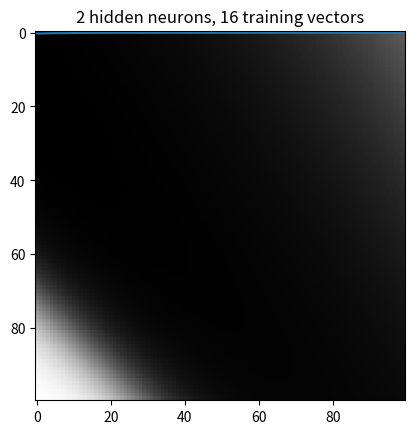

Source code (Python):
# # 1 1 --> 0
# # 1 0 --> 1
# # 0 1 --> 1
# # 0 0 --> 0
import numpy as np
import matplotlib.pylab as plt
from random import gauss

epochs = 50000

# target outputs
Y_16 = np.array([[0, 1, 1, 0, 0, 1, 1, 0, 0, 1, 1, 0, 0, 1, 1, 0]])

Y_32 = np.array([[0, 1, 1, 0, 0, 1, 1, 0, 0, 1, 1, 0, 0, 1, 1, 0,
                  0, 1, 1, 0, 0, 1, 1, 0, 0, 1, 1, 0, 0, 1, 1, 0]])

Y_64 = np.array([[0, 1, 1, 0, 0, 1, 1, 0, 0, 1, 1, 0, 0, 1, 1, 0,
                  0, 1, 1, 0, 0, 1, 1, 0, 0, 1, 1, 0, 0, 1, 1, 0,
                  0, 1, 1, 0, 0, 1, 1, 0, 0, 1, 1, 0, 0, 1, 1, 0,
                  0, 1, 1, 0, 0, 1, 1, 0, 0, 1, 1, 0, 0, 1, 1, 0]])
# learning rate
lr = 0.03

# standard deviation for noise
stdv = 0.5


def generate_noise_for_1():
    return gauss(1, stdv)


def generate_noise_for_0():
    return gauss(0, stdv)


def sigmoid(x):
    return 1 / (1 + np.exp(-x))


def sigmoid_deriv(x):
    return x * (1 - x)


def loss(Y, Ypred):
    return ((Y - Ypred) ** 2).mean()


def forward_prop(X, V, W):
     L1 = sigmoid(np.dot(X, V))
     L2 = sigmoid(np.dot(L1, W))
     return L2


def formulate(out):
    for i in range(len(out)):
        if out[i] >= 0.5:
            out[i] = 1
        else:
            out[i] = 0
    return out


# input 16
X_16 = np.array([[-1, generate_noise_for_0(), generate_noise_for_0()],
                 [-1, generate_noise_for_0(), generate_noise_for_1()],
                 [-1, generate_noise_for_1(), generate_noise_for_0()],
                 [-1, generate_noise_for_1(), generate_noise_for_1()],
                 [-1, generate_noise_for_0(), generate_noise_for_0()],
                 [-1, generate_noise_for_0(), generate_noise_for_1()],
                 [-1, generate_noise_for_1(), generate_noise_for_0()],
                 [-1, generate_noise_for_1(), generate_noise_for_1()],
                 [-1, generate_noise_for_0(), generate_noise_for_0()],
                 [-1, generate_noise_for_0(), generate_noise_for_1()],
                 [-1, generate_noise_for_1(), generate_noise_for_0()],
                 [-1, generate_noise_for_1(), generate_noise_for_1()],
                 [-1, generate_noise_for_0(), generate_noise_for_0()],
                 [-1, generate_noise_for_0(), generate_noise_for_1()],
                 [-1, generate_noise_for_1(), generate_noise_for_0()],
                 [-1, generate_noise_for_1(), generate_noise_for_1()]])

# input 32
X_32 = np.array([[-1, generate_noise_for_0(), generate_noise_for_0()],
                 [-1, generate_noise_for_0(), generate_noise_for_1()],
                 [-1, generate_noise_for_1(), generate_noise_for_0()],
                 [-1, generate_noise_for_1(), generate_noise_for_1()],
                 [-1, generate_noise_for_0(), generate_noise_for_0()],
                 [-1, generate_noise_for_0(), generate_noise_for_1()],
                 [-1, generate_noise_for_1(), generate_noise_for_0()],
                 [-1, generate_noise_for_1(), generate_noise_for_1()],
                 [-1, generate_noise_for_0(), generate_noise_for_0()],
                 [-1, generate_noise_for_0(), generate_noise_for_1()],
                 [-1, generate_noise_for_1(), generate_noise_for_0()],
                 [-1, generate_noise_for_1(), generate_noise_for_1()],
                 [-1, generate_noise_for_0(), generate_noise_for_0()],
                 [-1, generate_noise_for_0(), generate_noise_for_1()],
                 [-1, generate_noise_for_1(), generate_noise_for_0()],
                 [-1, generate_noise_for_1(), generate_noise_for_1()],
                 [-1, generate_noise_for_0(), generate_noise_for_0()],
                 [-1, generate_noise_for_0(), generate_noise_for_1()],
                 [-1, generate_noise_for_1(), generate_noise_for_0()],
                 [-1, generate_noise_for_1(), generate_noise_for_1()],
                 [-1, generate_noise_for_0(), generate_noise_for_0()],
                 [-1, generate_noise_for_0(), generate_noise_for_1()],
                 [-1, generate_noise_for_1(), generate_noise_for_0()],
                 [-1, generate_noise_for_1(), generate_noise_for_1()],
                 [-1, generate_noise_for_0(), generate_noise_for_0()],
                 [-1, generate_noise_for_0(), generate_noise_for_1()],
                 [-1, generate_noise_for_1(), generate_noise_for_0()],
                 [-1, generate_noise_for_1(), generate_noise_for_1()],
                 [-1, generate_noise_for_0(), generate_noise_for_0()],
                 [-1, generate_noise_for_0(), generate_noise_for_1()],
                 [-1, generate_noise_for_1(), generate_noise_for_0()],
                 [-1, generate_noise_for_1(), generate_noise_for_1()]])

# input 64
X_64 = np.array([[-1, generate_noise_for_0(), generate_noise_for_0()],
                 [-1, generate_noise_for_0(), generate_noise_for_1()],
                 [-1, generate_noise_for_1(), generate_noise_for_0()],
                 [-1, generate_noise_for_1(), generate_noise_for_1()],
                 [-1, generate_noise_for_0(), generate_noise_for_0()],
                 [-1, generate_noise_for_0(), generate_noise_for_1()],
                 [-1, generate_noise_for_1(), generate_noise_for_0()],
                 [-1, generate_noise_for_1(), generate_noise_for_1()],
                 [-1, generate_noise_for_0(), generate_noise_for_0()],
                 [-1, generate_noise_for_0(), generate_noise_for_1()],
                 [-1, generate_noise_for_1(), generate_noise_for_0()],
                 [-1, generate_noise_for_1(), generate_noise_for_1()],
                 [-1, generate_noise_for_0(), generate_noise_for_0()],
                 [-1, generate_noise_for_0(), generate_noise_for_1()],
                 [-1, generate_noise_for_1(), generate_noise_for_0()],
                 [-1, generate_noise_for_1(), generate_noise_for_1()],
                 [-1, generate_noise_for_0(), generate_noise_for_0()],
                 [-1, generate_noise_for_0(), generate_noise_for_1()],
                 [-1, generate_noise_for_1(), generate_noise_for_0()],
                 [-1, generate_noise_for_1(), generate_noise_for_1()],
                 [-1, generate_noise_for_0(), generate_noise_for_0()],
                 [-1, generate_noise_for_0(), generate_noise_for_1()],
                 [-1, generate_noise_for_1(), generate_noise_for_0()],
                 [-1, generate_noise_for_1(), generate_noise_for_1()],
                 [-1, generate_noise_for_0(), generate_noise_for_0()],
                 [-1, generate_noise_for_0(), generate_noise_for_1()],
                 [-1, generate_noise_for_1(), generate_noise_for_0()],
                 [-1, generate_noise_for_1(), generate_noise_for_1()],
                 [-1, generate_noise_for_0(), generate_noise_for_0()],
                 [-1, generate_noise_for_0(), generate_noise_for_1()],
                 [-1, generate_noise_for_1(), generate_noise_for_0()],
                 [-1, generate_noise_for_1(), generate_noise_for_1()],
                 [-1, generate_noise_for_0(), generate_noise_for_0()],
                 [-1, generate_noise_for_0(), generate_noise_for_1()],
                 [-1, generate_noise_for_1(), generate_noise_for_0()],
                 [-1, generate_noise_for_1(), generate_noise_for_1()],
                 [-1, generate_noise_for_0(), generate_noise_for_0()],
                 [-1, generate_noise_for_0(), generate_noise_for_1()],
                 [-1, generate_noise_for_1(), generate_noise_for_0()],
                 [-1, generate_noise_for_1(), generate_noise_for_1()],
                 [-1, generate_noise_for_0(), generate_noise_for_0()],
                 [-1, generate_noise_for_0(), generate_noise_for_1()],
                 [-1, generate_noise_for_1(), generate_noise_for_0()],
                 [-1, generate_noise_for_1(), generate_noise_for_1()],
                 [-1, generate_noise_for_0(), generate_noise_for_0()],
                 [-1, generate_noise_for_0(), generate_noise_for_1()],
                 [-1, generate_noise_for_1(), generate_noise_for_0()],
                 [-1, generate_noise_for_1(), generate_noise_for_1()],
                 [-1, generate_noise_for_0(), generate_noise_for_0()],
                 [-1, generate_noise_for_0(), generate_noise_for_1()],
                 [-1, generate_noise_for_1(), generate_noise_for_0()],
                 [-1, generate_noise_for_1(), generate_noise_for_1()],
                 [-1, generate_noise_for_0(), generate_noise_for_0()],
                 [-1, generate_noise_for_0(), generate_noise_for_1()],
                 [-1, generate_noise_for_1(), generate_noise_for_0()],
                 [-1, generate_noise_for_1(), generate_noise_for_1()],
                 [-1, generate_noise_for_0(), generate_noise_for_0()],
                 [-1, generate_noise_for_0(), generate_noise_for_1()],
                 [-1, generate_noise_for_1(), generate_noise_for_0()],
                 [-1, generate_noise_for_1(), generate_noise_for_1()],
                 [-1, generate_noise_for_0(), generate_noise_for_0()],
                 [-1, generate_noise_for_0(), generate_noise_for_1()],
                 [-1, generate_noise_for_1(), generate_noise_for_0()],
                 [-1, generate_noise_for_1(), generate_noise_for_1()]])


class MLP4Neuron:
    def __init__(self):
        # weights in 4 neurons hidden layers, from -1 to 1
        self.V = np.random.random((3, 4)) * 2 - 1
        # weights in 4 neurons output layers, from -1 to 1
        self.W = np.random.random((4, 1)) * 2 - 1
        self.V_4 = None
        self.W_4 = None

    def init_weights(self):
        self.V_4 = self.V
        self.W_4 = self.W

    def forward(self, X):
        L1 = sigmoid(np.dot(X, self.V_4))
        L2 = sigmoid(np.dot(L1, self.W_4))
        return L2

    def draw_network(self):
        grayscale = np.zeros((100, 100))
        for i in range(100):
            for j in range(100):
                grayscale[i][j] = self.forward([-1, 0.01 * i, 0.01 * j])

        plt.imshow(grayscale, cmap='gray')
        plt.show()

    def train_hidden4(self, X_train, Y_train):
        global lr
        # output from hidden layers 4x4 matrix
        L1 = sigmoid(np.dot(X_train, self.V_4))

        # output from output layers 4x1 matrix
        L2 = sigmoid(np.dot(L1, self.W_4))

        L2_delta = (Y_train.T - L2) * sigmoid_deriv(L2)

        L1_delta = L2_delta.dot(self.W_4.T) * sigmoid_deriv(L1)

        W_Change = lr * L1.T.dot(L2_delta)
        V_Change = lr * X_train.T.dot(L1_delta)

        self.W_4 = self.W_4 + W_Change
        self.V_4 = self.V_4 + V_Change

    def run_16(self):
        losses = []
        self.init_weights()
        for i in range(epochs):
            self.train_hidden4(X_16, Y_16)
            if i % 500 == 0:
                output = forward_prop(X_16, self.V_4, self.W_4)
                MSE = loss(Y_16.T, output)
                print("Iteration: " + str(i) + " MSE Error: " + str(MSE))
                losses.append(MSE)

        plt.plot(losses, label='4 hidden neurons, 16 training vectors')

    def run_32(self):
        losses = []
        self.init_weights()
        for i in range(epochs):
            self.train_hidden4(X_32, Y_32)
            if i % 500 == 0:
                output = forward_prop(X_32, self.V_4, self.W_4)
                MSE = loss(Y_32.T, output)
                print("Iteration: " + str(i) + " MSE Error: " + str(MSE))
                losses.append(MSE)

        plt.plot(losses, label='4 hidden neurons, 32 training vectors')

    def run_64(self):
        losses = []
        self.init_weights()
        for i in range(epochs):
            self.train_hidden4(X_64, Y_64)
            if i % 500 == 0:
                output = forward_prop(X_64, self.V_4, self.W_4)
                MSE = loss(Y_64.T, output)
                print("Iteration: " + str(i) + " MSE Error: " + str(MSE))
                losses.append(MSE)

        plt.plot(losses, label='4 hidden neurons, 64 training vectors')


class MLP2Neuron:
    def __init__(self):
        # weights in 2 neurons hidden layers, from -1 to 1
        self.V_copy = np.random.random((3, 2)) * 2 - 1
        # weights in 2 neurons output layers, from -1 to 1
        self.W_copy = np.random.random((2, 1)) * 2 - 1
        self.V_2 = None
        self.W_2 = None

    def init_weights(self):
        self.V_2 = self.V_copy
        self.W_2 = self.W_copy

    def forward(self, X):
        L1 = sigmoid(np.dot(X, self.V_2))
        L2 = sigmoid(np.dot(L1, self.W_2))
        return L2

    def draw_network(self):
        grayscale = np.zeros((100, 100))
        for i in range(100):
            for j in range(100):
                grayscale[i][j] = self.forward([-1, 0.01 * i, 0.01 * j])

        plt.imshow(grayscale, cmap='gray')
        plt.show()

    def train_hidden2(self, X_train, Y_train):
        global lr
        # output from hidden layers 4x4 matrix
        L1 = sigmoid(np.dot(X_train, self.V_2))

        # output from output layers 4x1 matrix
        L2 = sigmoid(np.dot(L1, self.W_2))

        L2_delta = (Y_train.T - L2) * sigmoid_deriv(L2)

        L1_delta = L2_delta.dot(self.W_2.T) * sigmoid_deriv(L1)

        W_Change = lr * L1.T.dot(L2_delta)
        V_Change = lr * X_train.T.dot(L1_delta)

        self.W_2 = self.W_2 + W_Change
        self.V_2 = self.V_2 + V_Change

    def run_16(self):
        losses = []
        self.init_weights()
        for i in range(epochs):
            self.train_hidden2(X_16, Y_16)
            if i % 500 == 0:
                output = forward_prop(X_16, self.V_2, self.W_2)
                MSE = loss(Y_16.T, output)
                print("Iteration: " + str(i) + " MSE Error: " + str(MSE))
                losses.append(MSE)

        plt.plot(losses, label='2 hidden neurons, 16 training vectors')

    def run_32(self):
        losses = []
        self.init_weights()
        for i in range(epochs):
            self.train_hidden2(X_32, Y_32)
            if i % 500 == 0:
                output = forward_prop(X_32, self.V_2, self.W_2)
                MSE = loss(Y_32.T, output)
                print("Iteration: " + str(i) + " MSE Error: " + str(MSE))
                losses.append(MSE)

        plt.plot(losses, label='2 hidden neurons, 32 training vectors')

    def run_64(self):
        losses = []
        self.init_weights()
        for i in range(epochs):
            self.train_hidden2(X_64, Y_64)
            if i % 500 == 0:
                output = forward_prop(X_64, self.V_2, self.W_2)
                MSE = loss(Y_64.T, output)
                print("Iteration: " + str(i) + " MSE Error: " + str(MSE))
                losses.append(MSE)

        plt.plot(losses, label='2 hidden neurons, 64 training vectors')


class MLP8Neuron:
    def __init__(self):
        # weights in 8 neurons hidden layers, from -1 to 1
        self.V = np.random.random((3, 8)) * 2 - 1

        # weights in 8 neurons output layers, from -1 to 1
        self.W = np.random.random((8, 1)) * 2 - 1
        self.V_8 = None
        self.W_8 = None

    def init_weights(self):
        self.V_8 = self.V
        self.W_8 = self.W

    def forward(self, X):
        L1 = sigmoid(np.dot(X, self.V_8))
        L2 = sigmoid(np.dot(L1, self.W_8))
        return L2

    def draw_network(self):
        grayscale = np.zeros((100, 100))
        for i in range(100):
            for j in range(100):
                grayscale[i][j] = self.forward([-1, 0.01 * i, 0.01 * j])

        plt.imshow(grayscale, cmap='gray')
        plt.show()

    def train_hidden8(self, X_train, Y_train):
        global lr
        # output from hidden layers 4x4 matrix
        L1 = sigmoid(np.dot(X_train, self.V_8))

        # output from output layers 4x1 matrix
        L2 = sigmoid(np.dot(L1, self.W_8))

        L2_delta = (Y_train.T - L2) * sigmoid_deriv(L2)

        L1_delta = L2_delta.dot(self.W_8.T) * sigmoid_deriv(L1)

        W_Change = lr * L1.T.dot(L2_delta)
        V_Change = lr * X_train.T.dot(L1_delta)

        self.W_8 = self.W_8 + W_Change
        self.V_8 = self.V_8 + V_Change

    def run_16(self):
        losses = []
        self.init_weights()
        for i in range(epochs):
            self.train_hidden8(X_16, Y_16)
            if i % 500 == 0:
                output = forward_prop(X_16, self.V_8, self.W_8)
                MSE = loss(Y_16.T, output)
                print("Iteration: " + str(i) + " MSE Error: " + str(MSE))
                losses.append(MSE)

        plt.plot(losses, label='8 hidden neurons, 16 training vectors')

    def run_32(self):
        losses = []
        self.init_weights()
        for i in range(epochs):
            self.train_hidden8(X_32, Y_32)
            if i % 500 == 0:
                output = forward_prop(X_32, self.V_8, self.W_8)
                MSE = loss(Y_32.T, output)
                print("Iteration: " + str(i) + " MSE Error: " + str(MSE))
                losses.append(MSE)

        plt.plot(losses, label='8 hidden neurons, 32 training vectors')

    def run_64(self):
        losses = []
        self.init_weights()
        for i in range(epochs):
            self.train_hidden8(X_64, Y_64)
            if i % 500 == 0:
                output = forward_prop(X_64, self.V_8, self.W_8)
                MSE = loss(Y_64.T, output)
                print("Iteration: " + str(i) + " MSE Error: " + str(MSE))
                losses.append(MSE)

        plt.plot(losses, label='8 hidden neurons, 64 training vectors')


mlp1 = MLP2Neuron()

mlp2 = MLP4Neuron()

mlp3 = MLP8Neuron()

mlp1.run_16()
# mlp2.run_64()
# mlp3.run_64()

plt.title("2 hidden neurons, 16 training vectors")
mlp1.draw_network()




#mlp1.run_16()
#mlp2.run_16()
# mlp3.run_16()
# print('1-1' + str(mlp3.forward([-1, 1, 1])))
# print('1-0' + str(mlp3.forward([-1, 1, 0])))
# print('0-1' + str(mlp3.forward([-1, 0, 1])))
# print('0-0' + str(mlp3.forward([-1, 0, 0])))
# mlp3.draw_network()
# plt.legend()
# plt.show()


